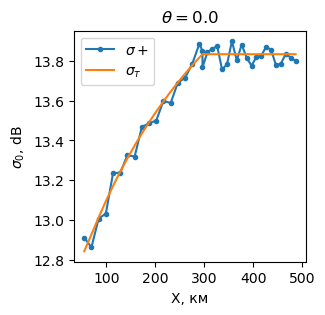

Source data for this figure (header and first rows):
, x, sigma0+, sigma0-, sigma0_theory
0, 54797, 12.91, 12.91, 12.84
1, 69491, 12.86, 12.86, 12.93
2, 84185, 13.01, 13.01, 13.01
3, 98879, 13.03, 13.03, 13.09
4, 113573, 13.24, 13.24, 13.17
5, 128267, 13.24, 13.24, 13.24
6, 142960, 13.33, 13.33, 13.31
7, 157654, 13.32, 13.32, 13.37
8, 172348, 13.47, 13.47, 13.44
9, 187042, 13.49, 13.49, 13.49
10, 201736, 13.5, 13.5, 13.55
11, 216430, 13.6, 13.6, 13.6
12, 231124, 13.59, 13.59, 13.65
13, 245818, 13.69, 13.69, 13.69
14, 260512, 13.72, 13.72, 13.74
15, 275205, 13.79, 13.79, 13.78
16, 289899, 13.89, 13.89, 13.82
17, 296073, 13.85, 13.85, 13.83
18, 296073, 13.77, 13.77, 13.83
19, 306073, 13.84, 13.84, 13.83
20, 316073, 13.86, 13.86, 13.83
21, 326073, 13.87, 13.87, 13.83
22, 336073, 13.76, 13.76, 13.83
23, 346073, 13.78, 13.78, 13.83
24, 356073, 13.9, 13.9, 13.83
25, 366073, 13.8, 13.8, 13.83
26, 376073, 13.88, 13.88, 13.83
27, 386073, 13.82, 13.82, 13.83
28, 396073, 13.78, 13.78, 13.83
29, 406073, 13.82, 13.82, 13.83
30, 416073, 13.83, 13.83, 13.83
31, 426073, 13.87, 13.87, 13.83
32, 436073, 13.86, 13.86, 13.83
33, 446073, 13.78, 13.78, 13.83
34, 456073, 13.79, 13.79, 13.83
35, 466073, 13.84, 13.84, 13.83
36, 476073, 13.82, 13.82, 13.83
37, 486073, 13.8, 13.8, 13.83
